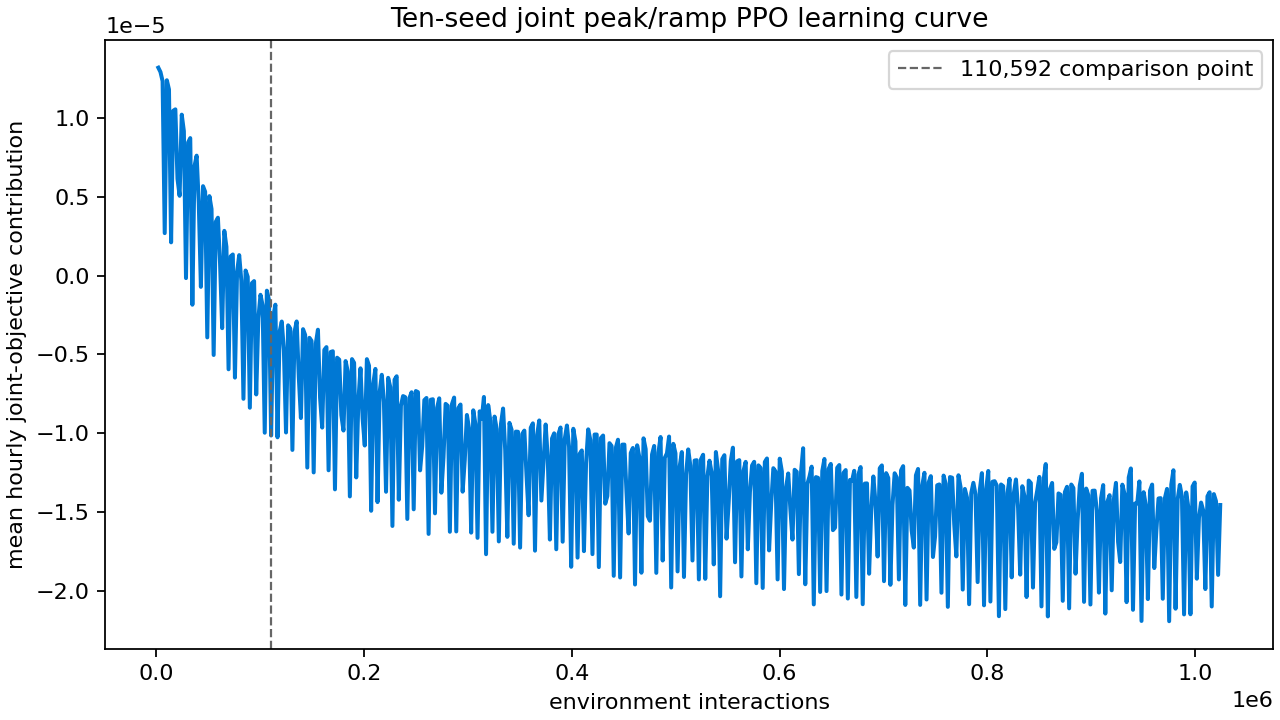

Values plotted in this chart, from the file beside it:
interaction_count, seed_count, mean_raw_joint_reward, median_raw_joint_reward, mean_raw_peak_reward, mean_raw_ramp_squared, mean_raw_peak_increment, mean_raw_ramp_reward, median_raw_ramp_reward, mean_raw_incremental_ramp_impact, median_raw_incremental_ramp_impact, mean_episode_count, mean_elapsed_seconds, mean_completed_episode_joint_J
2048, 10, -1.3198465556618448e-05, -1.3031009850314603e-05, -1.0188902915231599e-05, 0.008647, 0.007089, -3.0095626413868504e-06, -2.9338424449331897e-06, 3.672791855945076e-05, 3.5803849005153625e-05, 0.0, 13.09, nan
4096, 10, -1.292486677567968e-05, -1.3026333741748188e-05, -1.0253371992326733e-05, 0.008309, 0.006701, -2.6714947833529468e-06, -2.8356593894319167e-06, 3.260222647825339e-05, 3.4605648570054174e-05, 4.0, 29.06, 0.007228
6144, 10, -1.2343554661159804e-05, -1.2141163492120895e-05, -9.866743475174603e-06, 0.007602, 0.0066, -2.4768111859852018e-06, -2.377581864769421e-06, 3.0226358566200743e-05, 2.901538977684757e-05, 4.0, 44.61, 0.0072
8192, 10, -2.6927891707672333e-06, -2.2232572001031433e-06, -3.6214858249591565e-07, 0.008759, 0.000857, -2.330640588271318e-06, -2.4899899647602793e-06, 2.8442530665496913e-05, 3.038718894962848e-05, 0.0, 58.88, nan
10240, 10, -1.239958136808986e-05, -1.2354833194732562e-05, -1.0171434786201343e-05, 0.008487, 0.007006, -2.2281465818885174e-06, -2.3422391124638405e-06, 2.719172050873452e-05, 2.8584076033616082e-05, 4.0, 76, 0.00688
12288, 10, -1.1818026163548156e-05, -1.1616341760975179e-05, -9.90371736497522e-06, 0.008148, 0.007026, -1.9143087985729343e-06, -1.785245985711944e-06, 2.3361725948069167e-05, 2.178667699755863e-05, 4.0, 92.21, 0.006735
14336, 10, -2.107825511209733e-06, -2.0328052872031795e-06, -6.212691559636998e-07, 0.008654, 0.0009028, -1.4865563552460328e-06, -1.3230924488396957e-06, 1.8141546548554527e-05, 1.6146675613043766e-05, 0.2, 105.3, 0.006981
16384, 10, -1.0462224837235922e-05, -1.0728731011340666e-05, -9.407684636752008e-06, 0.008856, 0.006729, -1.0545402004839133e-06, -9.748422263314879e-07, 1.2869333925275008e-05, 1.1896720608054062e-05, 3.8, 121.5, 0.006378
18432, 10, -1.0551841103897957e-05, -1.0572195575020503e-05, -9.938592588721964e-06, 0.008696, 0.006994, -6.132485151759947e-07, -5.842223654485065e-07, 7.4839251432590065e-06, 7.129697572573067e-06, 4.0, 140.2, 0.005497
20480, 10, -6.143314772363901e-06, -6.452404692146651e-06, -5.245804733634832e-06, 0.008435, 0.003537, -8.975100387290689e-07, -9.250911148047807e-07, 1.095297873366098e-05, 1.1289571001906297e-05, 2.2, 157.5, 0.005538
22528, 10, -5.062928438391007e-06, -5.046431194790396e-06, -4.682777930471613e-06, 0.008369, 0.00368, -3.8015050791939403e-07, -3.4101741824412397e-07, 4.639257778918796e-06, 4.161687745716003e-06, 1.8, 173.1, 0.006045
24576, 10, -1.0215937240262794e-05, -1.0342176345931585e-05, -1.0084966229973626e-05, 0.008354, 0.006799, -1.3097101028916807e-07, -2.5962592406828974e-07, 1.5983360948861653e-06, 3.1684071512491215e-06, 4.0, 189.4, 0.005436
26624, 10, -9.171998103833369e-06, -9.21885577661188e-06, -9.360285738186327e-06, 0.007707, 0.006521, 1.8828763435295944e-07, 1.6725140798907824e-07, -2.2978132454091118e-06, -2.041092618276805e-06, 4.0, 205, 0.005043
28672, 10, 1.6266223950117756e-07, 2.6556354066695616e-07, -3.8891622151552227e-07, 0.008374, 0.0007127, 5.515784610166998e-07, 5.393191433917357e-07, -6.7313198658105375e-06, -6.5817103467620705e-06, 0.0, 217.9, nan
30720, 10, -8.45452946748489e-06, -8.885640374549117e-06, -9.575003301395699e-06, 0.008475, 0.00691, 1.1204738339108088e-06, 8.289261891314966e-07, -1.3673970813549172e-05, -1.0115999297555115e-05, 4.0, 234.3, 0.004632
32768, 10, -8.728302848343332e-06, -8.474449647922083e-06, -9.504766663119636e-06, 0.007909, 0.006923, 7.764638147763008e-07, 6.390299069461026e-07, -9.475762146064844e-06, -7.798554533011628e-06, 4.0, 250.7, 0.004273
34816, 10, 1.853963757415288e-06, 1.8822414496721434e-06, 1.784206620061555e-07, 0.008368, 0.0005851, 1.6755430954091326e-06, 1.545234285139719e-06, -2.0447891499170953e-05, -1.8857636720839274e-05, 0.0, 264.2, nan
36864, 10, -6.951682854887395e-06, -6.761672795367523e-06, -9.165312421577347e-06, 0.00795, 0.006963, 2.2136295666899526e-06, 2.4072125548715275e-06, -2.701455863657176e-05, -2.937699500079765e-05, 4.0, 280.5, 0.003589
38912, 10, -7.612231973224886e-06, -7.3958360785646315e-06, -9.69735448386303e-06, 0.007936, 0.007038, 2.0851225106381447e-06, 2.2372999344483597e-06, -2.544629199739969e-05, -2.73034256391547e-05, 4.0, 297, 0.003266
40960, 10, -4.5991715290022416e-06, -5.283283907368071e-06, -7.034698726754896e-06, 0.008612, 0.004959, 2.4355271977526545e-06, 2.228615683567653e-06, -2.9722539527260383e-05, -2.7197445303437398e-05, 3.1, 313.1, 0.003183
43008, 10, 7.189000810770544e-07, 8.007026993303526e-07, -2.3254829367757695e-06, 0.008572, 0.002583, 3.0443830178528243e-06, 2.8709322282062715e-06, -3.715285736400157e-05, -3.503610910676131e-05, 0.9, 327.3, 0.002759
45056, 10, -5.676051792598227e-06, -5.806618029387422e-06, -9.158066616157468e-06, 0.008352, 0.006845, 3.4820148235592416e-06, 3.3123109033069146e-06, -4.249360192866824e-05, -4.042257948954905e-05, 4.0, 343.7, 0.002535
47104, 10, -5.320346870311596e-06, -5.352676429592115e-06, -8.921062750991386e-06, 0.008102, 0.006531, 3.600715880679791e-06, 3.7362017876381205e-06, -4.3942198711101475e-05, -4.559563342892007e-05, 4.0, 359.8, 0.002058
49152, 10, 3.926799574343919e-06, 4.317731002667577e-06, -4.4393527986068936e-07, 0.008098, 0.0006445, 4.370734854204608e-06, 4.396219047999869e-06, -5.333930969325367e-05, -5.365031215633392e-05, 0.0, 373.2, nan
51200, 10, -5.0423500534563155e-06, -5.05496906729044e-06, -9.120620976484915e-06, 0.008386, 0.006944, 4.0782709230286e-06, 3.911403130589205e-06, -4.97701560567441e-05, -4.7733744982713335e-05, 4.0, 389.4, 0.001785
53248, 10, -4.223471495440638e-06, -4.829384546565991e-06, -9.109658432629988e-06, 0.008416, 0.006665, 4.88618693718935e-06, 4.642210059608221e-06, -5.962975265158298e-05, -5.665232238747672e-05, 4.0, 405.8, 0.001428
55296, 10, 5.044398400117542e-06, 5.464035430072627e-06, -1.9291907558929923e-07, 0.008531, 0.0006787, 5.237317475706841e-06, 5.3403105698594564e-06, -6.391485828289946e-05, -6.517175917680476e-05, 0.6, 419.4, 0.0003279
57344, 10, -3.4160199600033483e-06, -3.370973303411009e-06, -8.904247213475366e-06, 0.008494, 0.007007, 5.4882272534720175e-06, 5.548461748887964e-06, -6.69768958550042e-05, -6.77119819474761e-05, 3.4, 434.8, 0.0009651
59392, 10, -3.671820965260427e-06, -3.7308154035881975e-06, -8.913851085002621e-06, 0.008432, 0.007156, 5.242030119742195e-06, 5.020444474618803e-06, -6.397237016318064e-05, -6.12681966676308e-05, 4.0, 451, 0.0006641
61440, 10, -7.854404727887818e-07, -8.530528626907281e-07, -6.141248416730689e-06, 0.008286, 0.004372, 5.355807943941908e-06, 5.317740592448327e-06, -6.536088509342742e-05, -6.489632105139574e-05, 3.2, 466.7, 0.0006569
63488, 10, 3.3419178144746893e-06, 3.467860597677158e-06, -2.7948016580327914e-06, 0.008001, 0.002754, 6.136719472507481e-06, 6.27133277986894e-06, -7.489092598005798e-05, -7.653371171968681e-05, 0.8, 480.2, 0.0008014
65536, 10, -2.837832520268654e-06, -2.7929800890854786e-06, -8.929084042259287e-06, 0.008314, 0.006762, 6.091251521990633e-06, 6.127652708924504e-06, -7.433604695521789e-05, -7.478027755895721e-05, 4.0, 496.4, 0.0002665
67584, 10, -1.8216929410021252e-06, -2.0871350053609137e-06, -8.45631459847466e-06, 0.008491, 0.006907, 6.634621657472535e-06, 6.563172624791551e-06, -8.096719455426591e-05, -8.009524917011883e-05, 4.0, 512, -0.0003034
69632, 10, 5.953199997059635e-06, 6.231137254619315e-06, -4.874634564575041e-07, 0.008222, 0.0007367, 6.440663453517139e-06, 6.515999980564173e-06, -7.860017915447066e-05, -7.951956650726564e-05, 0.0, 523.6, nan
71680, 10, -1.2197989431267837e-06, -1.5676515682883102e-06, -8.69974284216699e-06, 0.008504, 0.006817, 7.4799438990402055e-06, 7.522104469552277e-06, -9.12832870049892e-05, -9.179780362574106e-05, 4.0, 537.8, -0.0001799
73728, 10, -1.336847027152818e-06, -1.2870766680097474e-06, -8.661592212924555e-06, 0.008242, 0.006712, 7.324745185771739e-06, 7.497895677768931e-06, -8.938928233365626e-05, -9.150236583660377e-05, 4.0, 552, -0.0009221
75776, 10, 6.4809927116300525e-06, 6.494771927318541e-06, -1.1159220570225902e-06, 0.00806, 0.001051, 7.5969147686526425e-06, 7.527569450128217e-06, -9.271076902974415e-05, -9.186449682519862e-05, 0.5, 564.3, -0.0009956
77824, 10, -2.2770947376506124e-07, 1.427000220899655e-07, -7.408238002621924e-06, 0.008154, 0.00652, 7.180528528856862e-06, 7.0449280200648985e-06, -8.762929981751067e-05, -8.597446652876531e-05, 3.5, 578.5, -0.00113
79872, 10, -1.295838709629433e-06, -1.1237552584040432e-06, -8.84279729359457e-06, 0.008442, 0.006998, 7.546958583965136e-06, 7.629153208022257e-06, -9.210111676415843e-05, -9.310419854650123e-05, 4.0, 593.6, -0.0007893
81920, 10, 3.327657814456651e-07, 3.5084843761173094e-07, -7.604446511186852e-06, 0.008034, 0.005431, 7.937212292632518e-06, 8.229678108771289e-06, -9.686367137337376e-05, -0.0001004, 3.6, 608.3, -0.001426
83968, 10, 7.828003328194955e-06, 7.79583681270126e-06, -9.616905699373527e-07, 0.008244, 0.00188, 8.78969389813231e-06, 8.84529682045872e-06, -0.0001073, -0.0001079, 0.4, 621.2, -0.001426
86016, 10, -3.187576906265839e-07, 2.6604665705500084e-07, -8.900698488484443e-06, 0.00844, 0.006987, 8.581940797857858e-06, 8.955096287308028e-06, -0.0001047, -0.0001093, 4.0, 636.5, -0.001834
88064, 10, 8.050833519916888e-08, 3.3110650809772176e-07, -8.4837641154769e-06, 0.008389, 0.006821, 8.564272450676069e-06, 8.462105790156374e-06, -0.0001045, -0.0001033, 4.0, 651.4, -0.001939
90112, 10, 8.394107321142327e-06, 8.148033801482095e-06, -1.8293175321785353e-07, 0.008174, 0.0008457, 8.57703907436018e-06, 8.267316700248848e-06, -0.0001047, -0.0001009, 0.0, 663.4, nan
92160, 10, 4.827168860704361e-07, 3.579591150573776e-07, -8.35561889661196e-06, 0.008104, 0.006812, 8.838335782682396e-06, 8.853689300394806e-06, -0.0001079, -0.000108, 4.0, 677.7, -0.001679
94208, 10, 3.5217686529071434e-07, 6.275400631850037e-07, -8.458763541156875e-06, 0.008082, 0.007079, 8.81094040644759e-06, 8.86201044854268e-06, -0.0001075, -0.0001081, 4.0, 692.3, -0.002064
96256, 10, 7.549855820657359e-06, 7.335071362302852e-06, -1.8825128740234758e-06, 0.008492, 0.001613, 9.432368694680835e-06, 9.711422271084879e-06, -0.0001151, -0.0001185, 0.8, 704.5, -0.002417
98304, 10, 2.724028528725375e-06, 2.304991161104819e-06, -6.757235852746776e-06, 0.008737, 0.006013, 9.48126438147215e-06, 9.499197572325294e-06, -0.0001157, -0.0001159, 3.2, 718.4, -0.002564
100352, 10, 1.2233373285733008e-06, 9.612969939024162e-07, -8.592198082220331e-06, 0.008609, 0.006624, 9.815535410793632e-06, 9.684107714288666e-06, -0.0001198, -0.0001182, 4.0, 732.6, -0.002535
102400, 10, 1.8910489769373925e-06, 2.1124548302013155e-06, -8.249735155854302e-06, 0.008081, 0.006324, 1.0140784132791695e-05, 9.949333101404492e-06, -0.0001238, -0.0001214, 3.9, 747, -0.003067
104448, 10, 9.980687582743542e-06, 1.0049882642990246e-05, -3.541308436807862e-08, 0.008036, 0.0009918, 1.001610066711162e-05, 9.691683789296563e-06, -0.0001222, -0.0001183, 0.1, 759.8, -0.004727
106496, 10, 9.616967629240265e-07, 9.824773499898588e-07, -8.590106397332931e-06, 0.007918, 0.007018, 9.551803160256959e-06, 9.246965086730906e-06, -0.0001166, -0.0001128, 4.0, 776.4, -0.002824
108544, 10, 1.5480241801475522e-06, 1.203795351344579e-06, -8.304669574944447e-06, 0.007806, 0.006894, 9.852693755091999e-06, 9.695916020746592e-06, -0.0001202, -0.0001183, 4.0, 791.2, -0.002875
110592, 10, 1.0158461535545857e-05, 1.008978544918216e-05, -8.163271830677357e-08, 0.008247, 0.0005819, 1.024009425385263e-05, 1.0152764710799702e-05, -0.000125, -0.0001239, 0.0, 803.7, nan
112640, 10, 2.610708932718329e-06, 2.4149138522545e-06, -8.452283737612796e-06, 0.008722, 0.00694, 1.1062992670331124e-05, 1.1255183680278747e-05, -0.000135, -0.0001374, 4.0, 819, -0.003091
114688, 10, 1.8498503512237436e-06, 2.078210995407754e-06, -8.508171998566654e-06, 0.008325, 0.007152, 1.0358022349790399e-05, 1.0458797666312046e-05, -0.0001264, -0.0001276, 4.0, 833.5, -0.003875
116736, 10, 1.0271388675107087e-05, 1.1049301586472994e-05, -7.469773781429325e-07, 0.008592, 0.001361, 1.1018366053250019e-05, 1.1246053201584065e-05, -0.0001345, -0.0001372, 1.1, 845.9, -0.003412
118784, 10, 3.5648772604395517e-06, 3.472476753775896e-06, -7.389454620273568e-06, 0.007978, 0.006128, 1.095433188071312e-05, 1.0553244476567302e-05, -0.0001337, -0.0001288, 2.9, 859.2, -0.003527
120832, 10, 2.9207713470478997e-06, 3.1092536874634272e-06, -8.206582172994988e-06, 0.00837, 0.006781, 1.1127353520042887e-05, 1.1017870668095756e-05, -0.0001358, -0.0001345, 4.0, 873.3, -0.003692
122880, 10, 4.744819501029586e-06, 4.984852236890342e-06, -6.668243339315524e-06, 0.008411, 0.005093, 1.1413062840345109e-05, 1.1322188697491024e-05, -0.0001393, -0.0001382, 4.0, 887.2, -0.004139
... 440 more rows
